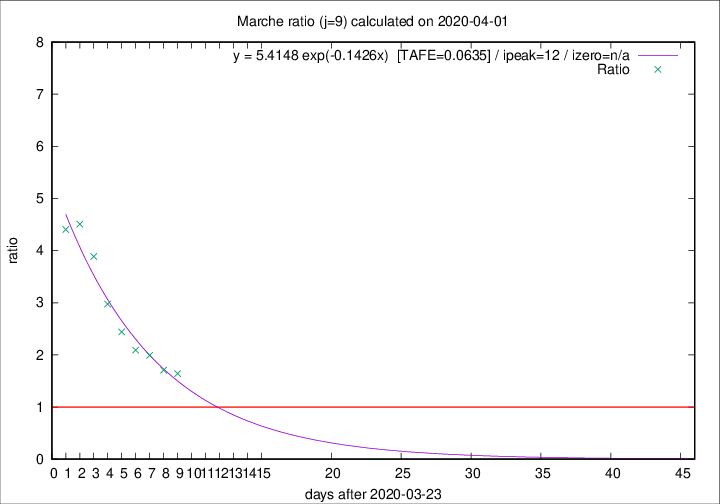

Values plotted in this chart, from the file beside it:
2020-04-01, 25, 477, 274, 167, 1.6407
2020-03-31, 35, 452, 268, 157, 1.707
2020-03-30, 31, 417, 263, 132, 1.992
2020-03-29, 22, 386, 249, 119, 2.092
2020-03-28, 28, 364, 249, 102, 2.441
2020-03-27, 26, 336, 244, 82, 2.976
2020-03-26, 23, 310, 241, 62, 3.887
2020-03-25, 56, 287, 230, 51, 4.51
2020-03-24, 28, 231, 185, 42, 4.405
